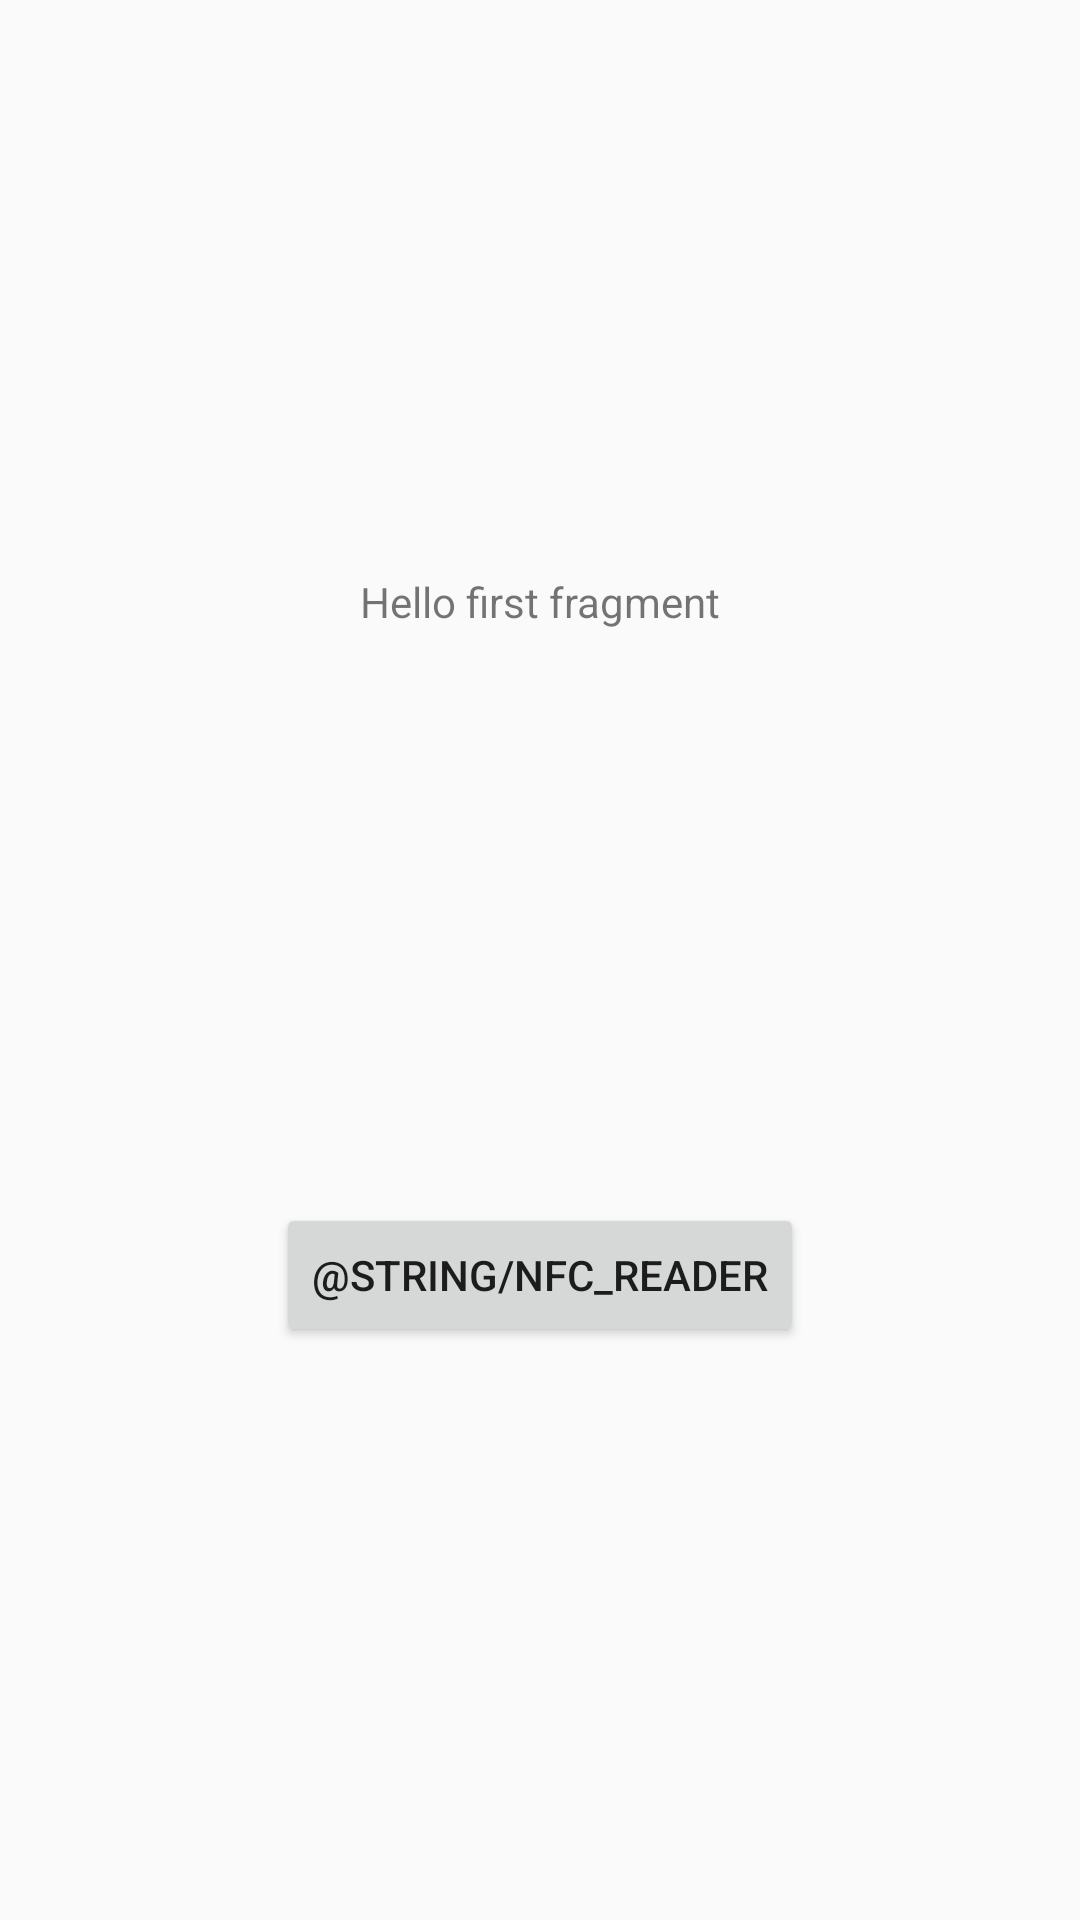

Here is an Android app screen rendered from its layout file. Give the layout XML and the strings, colors and styles it references.
<!-- AndroidManifest.xml: application theme Theme.NFCApp -->
<!-- res/layout/fragment_welcome.xml -->
<?xml version="1.0" encoding="utf-8"?>
<androidx.constraintlayout.widget.ConstraintLayout xmlns:android="http://schemas.android.com/apk/res/android"
    xmlns:app="http://schemas.android.com/apk/res-auto"
    xmlns:tools="http://schemas.android.com/tools"
    android:layout_width="match_parent"
    android:layout_height="match_parent"
    tools:context=".WelcomeFragment">

    <TextView
        android:id="@+id/textview_first"
        android:layout_width="wrap_content"
        android:layout_height="wrap_content"
        android:text="@string/hello_first_fragment"
        app:layout_constraintBottom_toTopOf="@id/button_first"
        app:layout_constraintEnd_toEndOf="parent"
        app:layout_constraintStart_toStartOf="parent"
        app:layout_constraintTop_toTopOf="parent" />

    <Button
        android:id="@+id/button_first"
        android:layout_width="wrap_content"
        android:layout_height="wrap_content"
        android:text="@string/nfc_reader"
        app:layout_constraintBottom_toBottomOf="parent"
        app:layout_constraintEnd_toEndOf="parent"
        app:layout_constraintStart_toStartOf="parent"
        app:layout_constraintTop_toBottomOf="@id/textview_first" />
</androidx.constraintlayout.widget.ConstraintLayout>
<!-- resources referenced by this layout -->
<resources>
  <string name="hello_first_fragment">Hello first fragment</string>
  <style name="Theme.NFCApp" parent="Theme.AppCompat.Light.DarkActionBar">
          
          <item name="colorPrimary">@color/purple_500</item>
          <item name="colorPrimaryDark">@color/purple_700</item>
          <item name="colorAccent">@color/teal_200</item>
          
      </style>
  <!-- not gathered from this repository: default colours our renderer supplied (Android Studio template values) -->
  <color name="purple_500">#FF6200EE</color>
  <color name="purple_700">#FF3700B3</color>
  <color name="teal_200">#FF03DAC5</color>
</resources>
